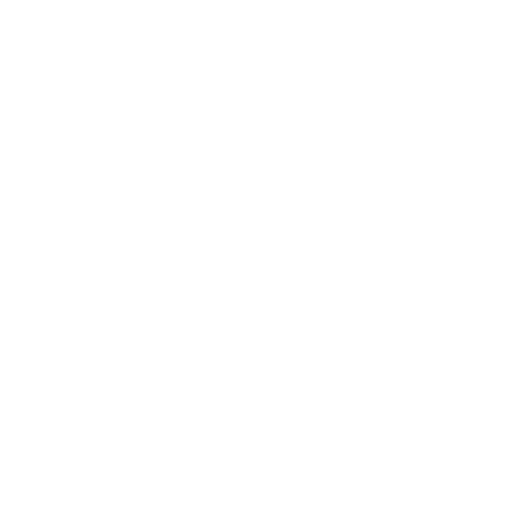
t = 0.00 s
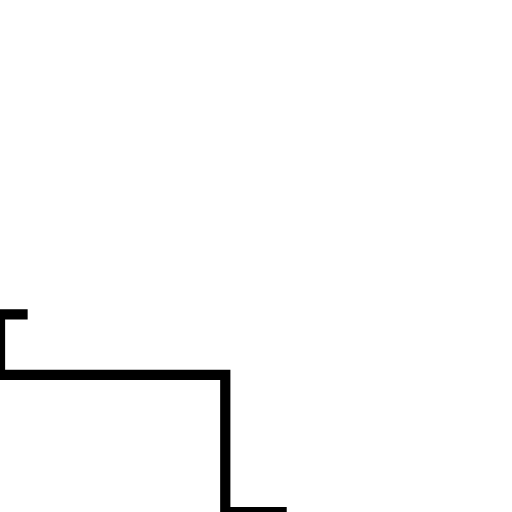
t = 1.50 s
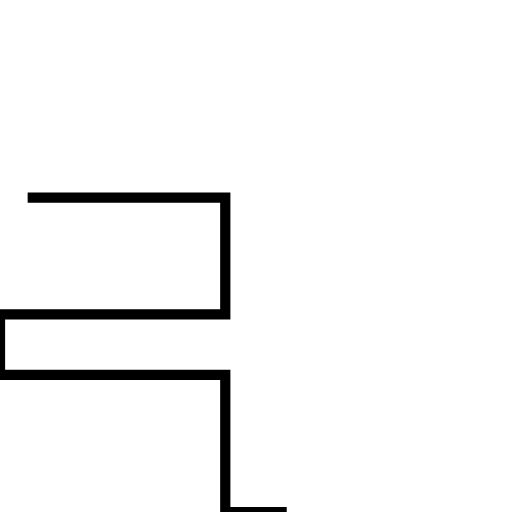
t = 3.00 s
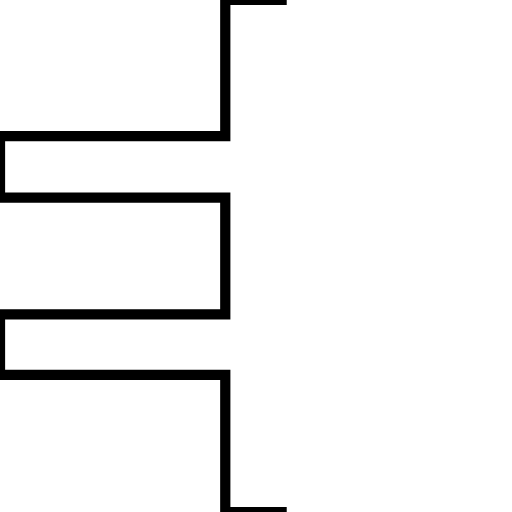
t = 4.50 s
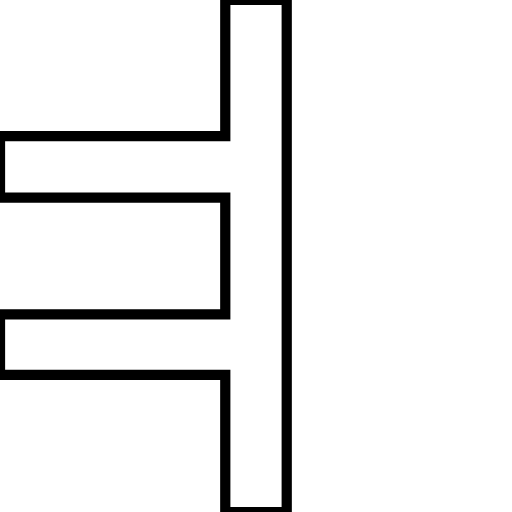
t = 6.00 s

The animated SVG that drew these frames (rendered in a browser with its animation timeline set to each time). Animation: 1 SMIL element (animate=1); one cycle of 6.00 s.

<?xml version='1.0' encoding='utf-8'?>
<svg viewBox="0.0 -6.0 50.0 50.0" version="1.1" xmlns="http://www.w3.org/2000/svg"><rect x="-1000" y="-1000" width="2000" height="2000" stroke="white" fill="white" /><g style="fill:none;stroke:#000000;stroke-width:1"><path d="M 28.0 6.0 L 22.0 6.0 L 22.0 -7.4 L 0.0 -7.4 L 0.0 -13.3 L 22.0 -13.3 L 22.0 -24.7 L 0.0 -24.7 L 0.0 -30.7 L 22.0 -30.7 L 22.0 -44.0 L 28.0 -44.0 Z" transform="translate(0.0 38.0)" stroke-dasharray="200.0" stroke-dashoffset="200.0"><animate attributeName="stroke-dashoffset" from="200.0" to="0" dur="6.0s" begin="0s; anim_end.end" fill="freeze" id="anim0" /></path></g></svg>
